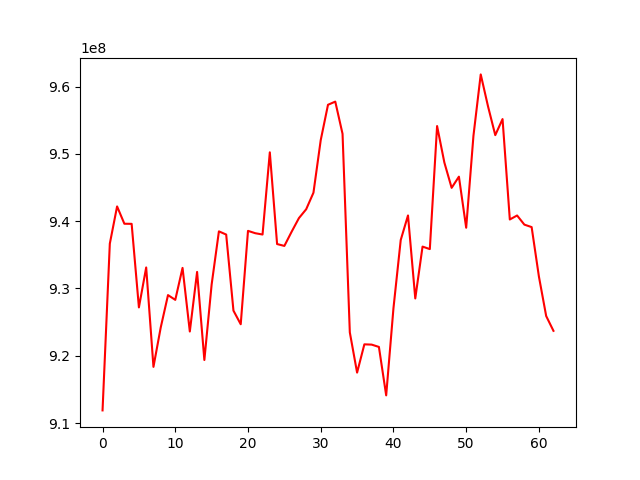

The table this chart was drawn from, first rows:
, 0
0, 911893469
1, 936660867
2, 942189557
3, 939619685
4, 939601209
5, 927191492
6, 933123313
7, 918359635
8, 924207672
9, 929019484
10, 928312340
11, 933056471
12, 923611666
13, 932461981
14, 919377987
15, 930593221
16, 938487904
17, 938010671
18, 926714196
19, 924689014
20, 938561814
21, 938210488
22, 938016978
23, 950226684
24, 936601286
25, 936324528
26, 938433652
27, 940451555
28, 941770112
29, 944228033
30, 952037648
31, 957287231
32, 957757971
33, 952969468
34, 923482394
35, 917505581
36, 921705157
37, 921665438
38, 921319916
39, 914126084
40, 927063286
41, 937201190
42, 940851213
43, 928521350
44, 936223708
45, 935849787
46, 954127492
47, 948710655
48, 944950432
49, 946610121
50, 939025322
51, 952688507
52, 961799844
53, 957066630
54, 952778430
55, 955164189
56, 940250563
57, 940843718
58, 939486620
59, 939119059
... 3 more rows
